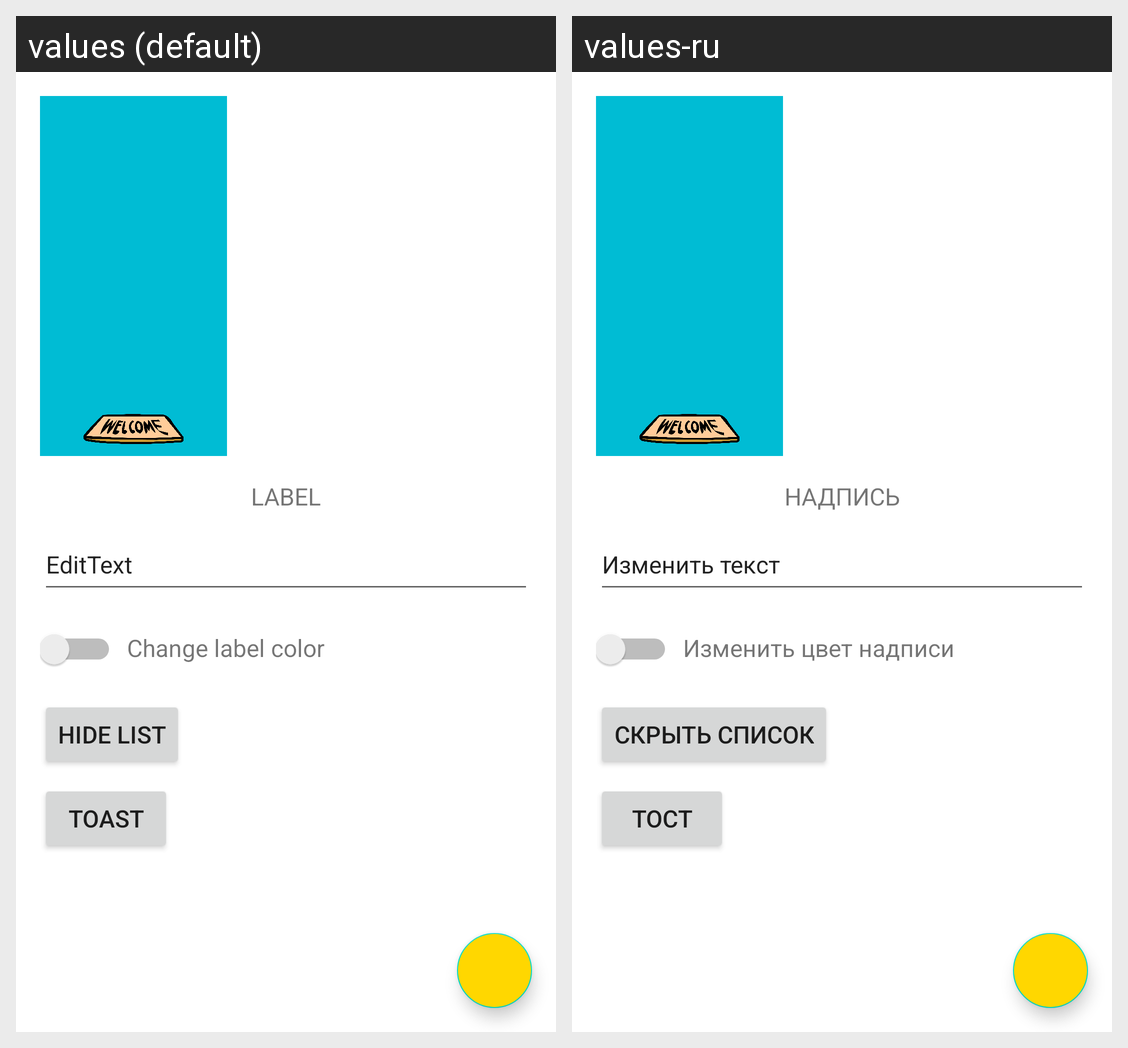

Locale-by-locale string values for the Android screen shown in this grid:
Android screen res/layout/activity_main.xml rendered under 2 locales, left to right: values (default), values-ru. Device: Nexus 5 (rendered at 1080×1920; each locale shown at half size, 540×960, under a caption strip naming it); theme Theme.TestKotlin.
Strings drawn on this screen, with the default value and each locale's value (text and hints the layout hard-codes, and strings that could not be matched under every locale, appear in the picture but are not listed):

label
  values: LABEL
  values-ru: НАДПИСЬ

edittext
  values: EditText
  values-ru: Изменить текст

change_label_color
  values: Change label color
  values-ru: Изменить цвет надписи

hide_list
  values: HIDE LIST
  values-ru: СКРЫТЬ СПИСОК

toast
  values: TOAST
  values-ru: ТОСТ
